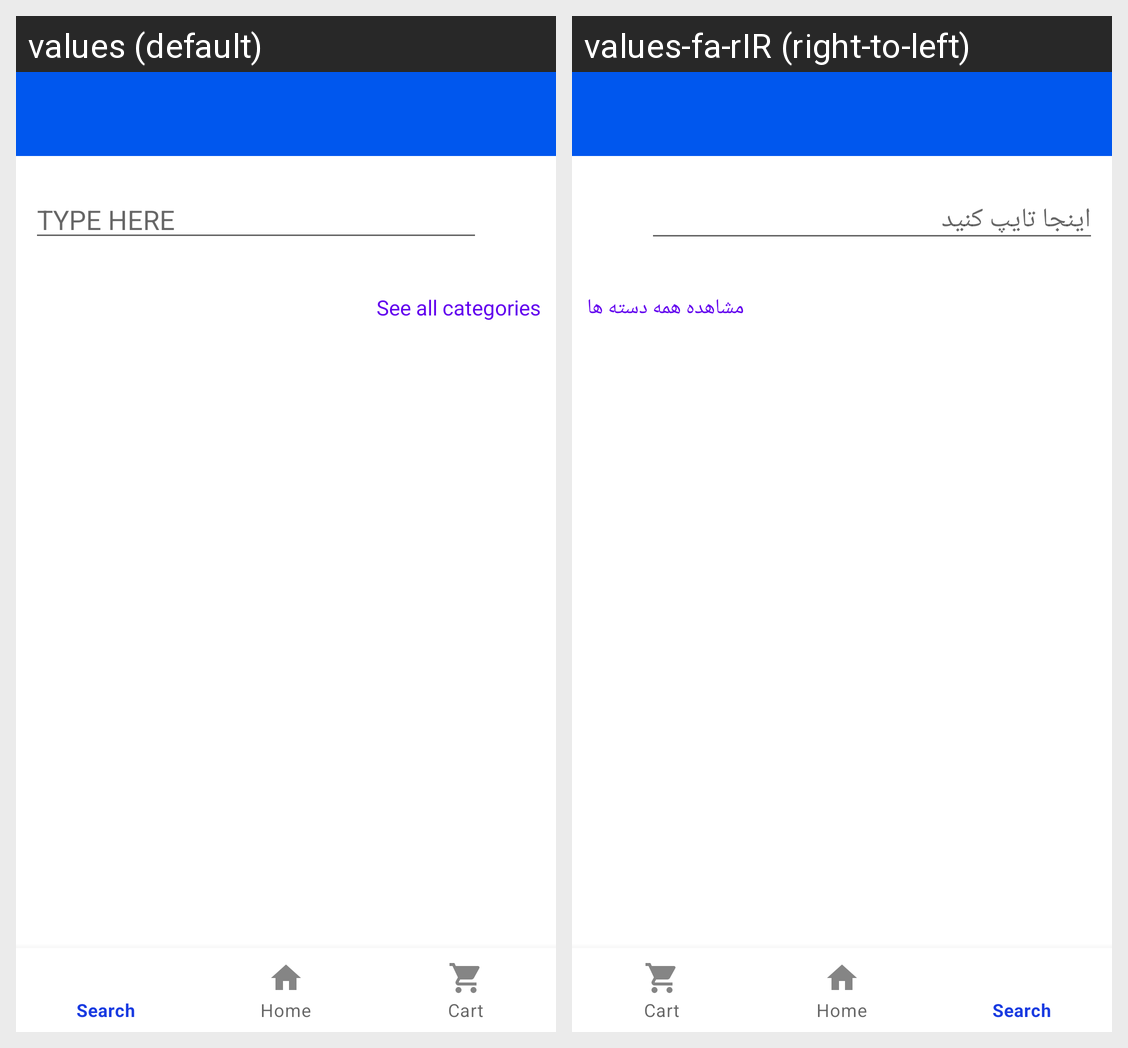

Translations of the strings shown on this Android screen, per locale in the grid:
Android screen res/layout/activity_search.xml rendered under 2 locales, left to right: values (default), values-fa-rIR (right-to-left). Device: Nexus 5 (rendered at 1080×1920; each locale shown at half size, 540×960, under a caption strip naming it); theme Theme.AriaGrocery.
Strings drawn on this screen, with the default value and each locale's value (text and hints the layout hard-codes, and strings that could not be matched under every locale, appear in the picture but are not listed):

type_here
  values: TYPE HERE
  values-fa-rIR: اینجا تایپ کنید

see_all_categories
  values: See all categories
  values-fa-rIR: مشاهده همه دسته ها
